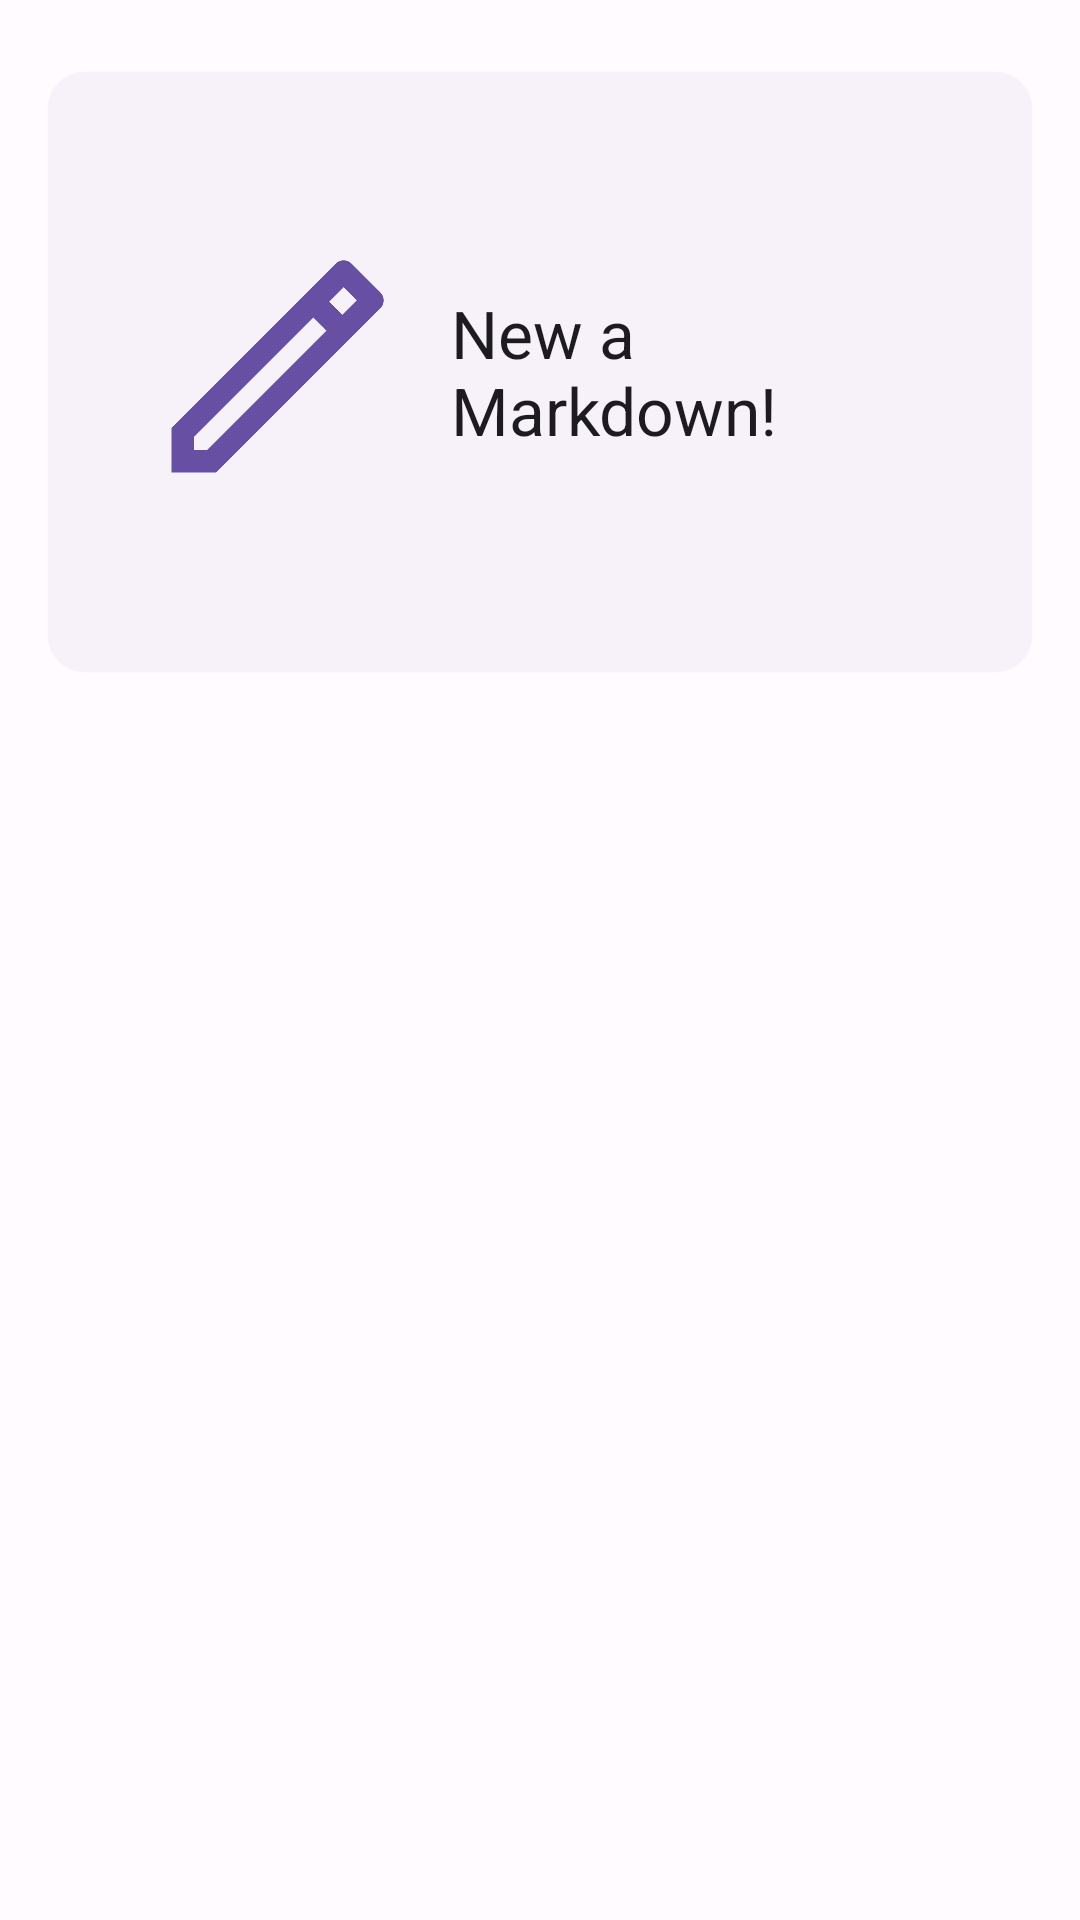

Here is an Android app screen rendered from its layout file. Give the layout XML and the strings, colors and styles it references.
<!-- AndroidManifest.xml: application theme Theme.Pencil.Normal -->
<!-- res/layout/viewpager_page1.xml -->
<?xml version="1.0" encoding="utf-8"?>
<androidx.constraintlayout.widget.ConstraintLayout xmlns:android="http://schemas.android.com/apk/res/android"
    xmlns:app="http://schemas.android.com/apk/res-auto"
    android:layout_width="match_parent"
    android:layout_height="match_parent">

    <com.google.android.material.card.MaterialCardView
        android:id="@+id/materialCardView"
        style="?attr/materialCardViewElevatedStyle"
        android:layout_width="0dp"
        android:layout_height="200dp"
        android:layout_marginStart="16dp"
        android:layout_marginTop="24dp"
        android:layout_marginEnd="16dp"
        app:layout_constraintEnd_toEndOf="parent"
        app:layout_constraintStart_toStartOf="parent"
        app:layout_constraintTop_toTopOf="parent">

        <LinearLayout
            android:layout_width="match_parent"
            android:layout_height="match_parent"
            android:orientation="horizontal"
            android:padding="30dp">

            <ImageView
                android:layout_width="0dp"
                android:layout_height="match_parent"
                android:layout_weight="1"
                android:contentDescription="@string/normal_image"
                android:tint="@color/md_theme_dark_inversePrimary"
                app:srcCompat="@drawable/ic_edit" />

            <LinearLayout
                android:layout_width="0dp"
                android:layout_height="wrap_content"
                android:layout_gravity="center_vertical"
                android:layout_weight="2"
                android:orientation="vertical"
                android:paddingStart="15dp"
                android:paddingEnd="15dp">

                <TextView
                    android:layout_width="match_parent"
                    android:layout_height="wrap_content"
                    android:text="@string/MainActivity_PageA_CardView_TextA"
                    android:textAppearance="@style/TextAppearance.AppCompat.Large" />

            </LinearLayout>
        </LinearLayout>
    </com.google.android.material.card.MaterialCardView>

    <ListView
        android:layout_width="match_parent"
        android:layout_height="0dp"
        android:layout_marginStart="16dp"
        android:layout_marginTop="16dp"
        android:layout_marginEnd="16dp"
        android:layout_marginBottom="32dp"
        app:layout_constraintBottom_toBottomOf="parent"
        app:layout_constraintEnd_toEndOf="parent"
        app:layout_constraintStart_toStartOf="parent"
        app:layout_constraintTop_toBottomOf="@+id/materialCardView" />
</androidx.constraintlayout.widget.ConstraintLayout>
<!-- resources referenced by this layout -->
<resources>
  <color name="md_theme_dark_inversePrimary">#6750A4</color>
  <string name="MainActivity_PageA_CardView_TextA">New a Markdown!</string>
  <string name="normal_image">Image</string>
  <color name="md_theme_light_primary">#6750A4</color>
  <color name="md_theme_light_onPrimary">#FFFFFF</color>
  <color name="md_theme_light_primaryContainer">#EADDFF</color>
  <color name="md_theme_light_onPrimaryContainer">#21005D</color>
  <color name="md_theme_light_secondary">#625B71</color>
  <color name="md_theme_light_onSecondary">#FFFFFF</color>
  <color name="md_theme_light_secondaryContainer">#E8DEF8</color>
  <color name="md_theme_light_onSecondaryContainer">#1D192B</color>
  <color name="md_theme_light_tertiary">#7D5260</color>
  <color name="md_theme_light_onTertiary">#FFFFFF</color>
  <color name="md_theme_light_tertiaryContainer">#FFD8E4</color>
  <color name="md_theme_light_onTertiaryContainer">#31111D</color>
  <color name="md_theme_light_error">#B3261E</color>
  <color name="md_theme_light_errorContainer">#F9DEDC</color>
  <color name="md_theme_light_onError">#FFFFFF</color>
  <color name="md_theme_light_onErrorContainer">#410E0B</color>
  <color name="md_theme_light_background">#FFFBFE</color>
  <color name="md_theme_light_onBackground">#1C1B1F</color>
  <color name="md_theme_light_surface">#FFFBFE</color>
  <color name="md_theme_light_onSurface">#1C1B1F</color>
  <color name="md_theme_light_surfaceVariant">#E7E0EC</color>
  <color name="md_theme_light_onSurfaceVariant">#49454F</color>
  <color name="md_theme_light_outline">#79747E</color>
  <color name="md_theme_light_inverseOnSurface">#F4EFF4</color>
  <color name="md_theme_light_inverseSurface">#313033</color>
  <color name="md_theme_light_primaryInverse">#D0BCFF</color>
  <color name="no_color">#00ffffff</color>
</resources>
